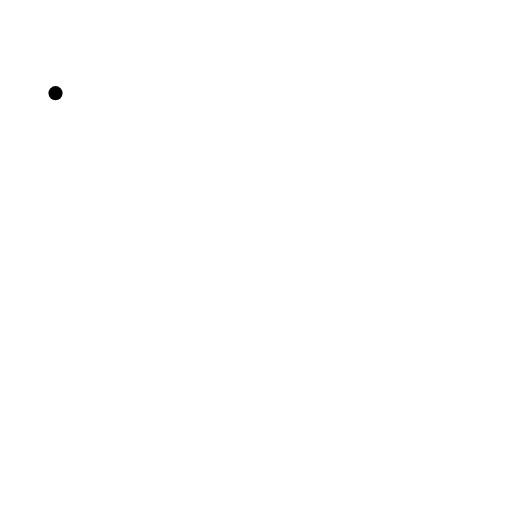
t = 0.00 s
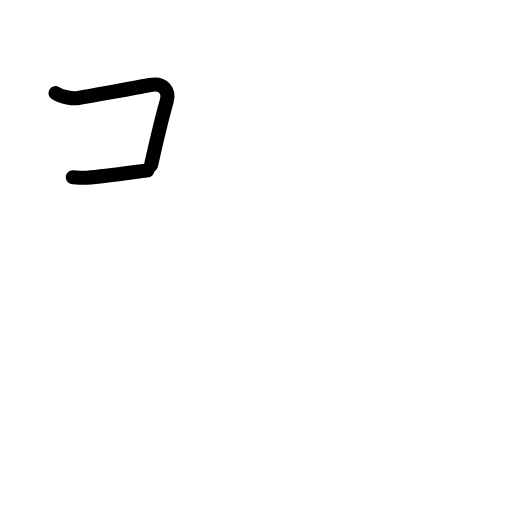
t = 1.80 s
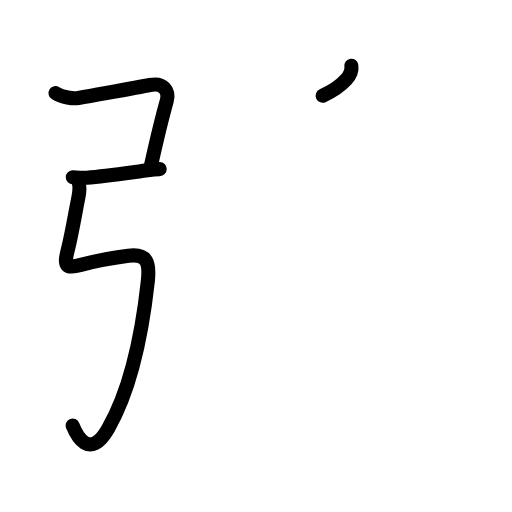
t = 3.60 s
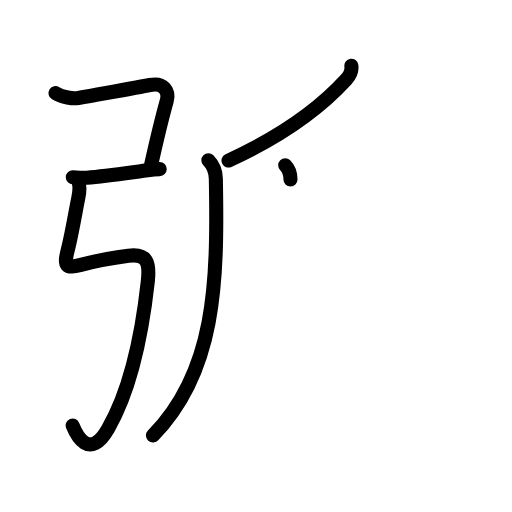
t = 5.40 s
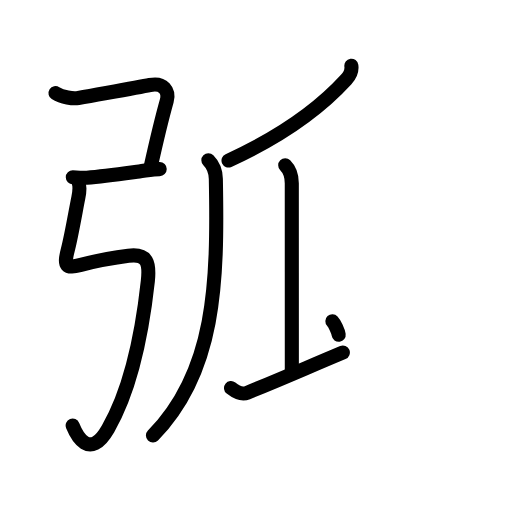
t = 7.20 s
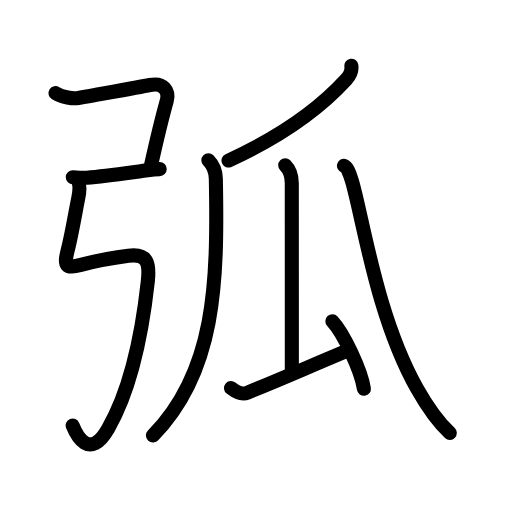
t = 9.00 s

The animated SVG that drew these frames (rendered in a browser with its animation timeline set to each time). Animation: 33 SMIL elements (animate=33); one cycle of 9.00 s.

<?xml version="1.0" encoding="UTF-8"?>
<!--
AniKanjiVG is licensed by CC-BY-SA Paul C. Sommerhoff (https://bitbucket.org/sommerhoff/anikanjivg).
AniKanjiVG uses KanjiVG which is licensed by CC-BY-SA Ulrich Apel (http://kanjivg.tagaini.net).
See also http://creativecommons.org/licenses/by-sa/3.0/
-->
<svg xmlns:kvg='http://kanjivg.tagaini.net' xmlns='http://www.w3.org/2000/svg' width='109' height='109' viewBox='0 0 109 109' style='fill:none;stroke:#000000;stroke-width:3;stroke-linecap:round;stroke-linejoin:round;' id="kvg:kanji_05f27"><g id="kvg:05f27" kvg:element="弧"><g id="kvg:05f27-g1" kvg:element="弓" kvg:position="left" kvg:radical="general"><path id="kvg:05f27-s1" kvg:type="㇕c" d="M11.82,19.83c1.43,0.92,3.77,1.23,4.86,1.04c6.19-1.12,12.78-2.26,15.23-2.77c2.83-0.6,4.18,1.24,3.59,3.38c-1.13,4.03-2.5,9.9-3.35,13.72"><animate attributeName="d" begin="0.0s" dur="0.25s" from="M11.82,19.83C11.82,19.83,11.82,19.83,11.82,19.83" to="M11.82,19.83c1.43,0.92,3.77,1.23,4.86,1.04" />
<animate attributeName="d" begin="0.25s" dur="0.25s" from="M11.82,19.83c1.43,0.92,3.77,1.23,4.86,1.04c0,0,0,0,0,0,0" to="M11.82,19.83c1.43,0.92,3.77,1.23,4.86,1.04c6.19-1.12,12.78-2.26,15.23-2.77" />
<animate attributeName="d" begin="0.5s" dur="0.25s" from="M11.82,19.83c1.43,0.92,3.77,1.23,4.86,1.04c6.19-1.12,12.78-2.26,15.23-2.77c0,0,0,0,0,0,0" to="M11.82,19.83c1.43,0.92,3.77,1.23,4.86,1.04c6.19-1.12,12.78-2.26,15.23-2.77c2.83-0.6,4.18,1.24,3.59,3.38" />
<animate attributeName="d" begin="0.75s" dur="0.25s" from="M11.82,19.83c1.43,0.92,3.77,1.23,4.86,1.04c6.19-1.12,12.78-2.26,15.23-2.77c2.83-0.6,4.18,1.24,3.59,3.38c0,0,0,0,0,0,0" to="M11.82,19.83c1.43,0.92,3.77,1.23,4.86,1.04c6.19-1.12,12.78-2.26,15.23-2.77c2.83-0.6,4.18,1.24,3.59,3.38c-1.13,4.03-2.5,9.9-3.35,13.72" />
</path>
<path id="kvg:05f27-s2" kvg:type="㇐" d="M15.5,37.75c0.56,0,1.65,0.18,2.99,0.08c3.85-0.28,9.26-1.08,11.15-1.33C31.19,36.3,32.76,36,34,36"><animate attributeName="d" begin="1.0s" dur="0.3333333333333333s" from="M15.5,37.75C15.5,37.75,15.5,37.75,15.5,37.75" to="M15.5,37.75c0.56,0,1.65,0.18,2.99,0.08" />
<animate attributeName="d" begin="1.3333333333333333s" dur="0.3333333333333333s" from="M15.5,37.75c0.56,0,1.65,0.18,2.99,0.08c0,0,0,0,0,0,0" to="M15.5,37.75c0.56,0,1.65,0.18,2.99,0.08c3.85-0.28,9.26-1.08,11.15-1.33" />
<animate attributeName="d" begin="1.6666666666666665s" dur="0.3333333333333333s" from="M15.5,37.75c0.56,0,1.65,0.18,2.99,0.08c3.85-0.28,9.26-1.08,11.15-1.33c0,0,0,0,0,0,0" to="M15.5,37.75c0.56,0,1.65,0.18,2.99,0.08c3.85-0.28,9.26-1.08,11.15-1.33C31.19,36.3,32.76,36,34,36" />
<animate attributeName="d" begin="0s" dur="1.0s" from="M-100,-100" to="M-100,-100" />
</path>
<path id="kvg:05f27-s3" kvg:type="㇉" d="M16.56,38.37c0.5,0.96,0.42,2.3,0.1,3.81c-0.37,1.73-1.45,8.06-2.2,10.9c-0.96,3.67-0.41,4.15,2.75,3.3c3.29-0.88,6.91-1.5,10.13-1.93c4.05-0.53,4.55,1.54,4.13,5.42c-0.97,8.88-3.1,22.06-8.46,31.39c-4.01,6.99-6.79,1.19-7.54-0.66"><animate attributeName="d" begin="2.0s" dur="0.14285714285714285s" from="M16.56,38.37C16.56,38.37,16.56,38.37,16.56,38.37" to="M16.56,38.37c0.5,0.96,0.42,2.3,0.1,3.81" />
<animate attributeName="d" begin="2.142857142857143s" dur="0.14285714285714285s" from="M16.56,38.37c0.5,0.96,0.42,2.3,0.1,3.81c0,0,0,0,0,0,0" to="M16.56,38.37c0.5,0.96,0.42,2.3,0.1,3.81c-0.37,1.73-1.45,8.06-2.2,10.9" />
<animate attributeName="d" begin="2.2857142857142856s" dur="0.14285714285714285s" from="M16.56,38.37c0.5,0.96,0.42,2.3,0.1,3.81c-0.37,1.73-1.45,8.06-2.2,10.9c0,0,0,0,0,0,0" to="M16.56,38.37c0.5,0.96,0.42,2.3,0.1,3.81c-0.37,1.73-1.45,8.06-2.2,10.9c-0.96,3.67-0.41,4.15,2.75,3.3" />
<animate attributeName="d" begin="2.4285714285714284s" dur="0.14285714285714285s" from="M16.56,38.37c0.5,0.96,0.42,2.3,0.1,3.81c-0.37,1.73-1.45,8.06-2.2,10.9c-0.96,3.67-0.41,4.15,2.75,3.3c0,0,0,0,0,0,0" to="M16.56,38.37c0.5,0.96,0.42,2.3,0.1,3.81c-0.37,1.73-1.45,8.06-2.2,10.9c-0.96,3.67-0.41,4.15,2.75,3.3c3.29-0.88,6.91-1.5,10.13-1.93" />
<animate attributeName="d" begin="2.571428571428571s" dur="0.14285714285714285s" from="M16.56,38.37c0.5,0.96,0.42,2.3,0.1,3.81c-0.37,1.73-1.45,8.06-2.2,10.9c-0.96,3.67-0.41,4.15,2.75,3.3c3.29-0.88,6.91-1.5,10.13-1.93c0,0,0,0,0,0,0" to="M16.56,38.37c0.5,0.96,0.42,2.3,0.1,3.81c-0.37,1.73-1.45,8.06-2.2,10.9c-0.96,3.67-0.41,4.15,2.75,3.3c3.29-0.88,6.91-1.5,10.13-1.93c4.05-0.53,4.55,1.54,4.13,5.42" />
<animate attributeName="d" begin="2.7142857142857144s" dur="0.14285714285714285s" from="M16.56,38.37c0.5,0.96,0.42,2.3,0.1,3.81c-0.37,1.73-1.45,8.06-2.2,10.9c-0.96,3.67-0.41,4.15,2.75,3.3c3.29-0.88,6.91-1.5,10.13-1.93c4.05-0.53,4.55,1.54,4.13,5.42c0,0,0,0,0,0,0" to="M16.56,38.37c0.5,0.96,0.42,2.3,0.1,3.81c-0.37,1.73-1.45,8.06-2.2,10.9c-0.96,3.67-0.41,4.15,2.75,3.3c3.29-0.88,6.91-1.5,10.13-1.93c4.05-0.53,4.55,1.54,4.13,5.42c-0.97,8.88-3.1,22.06-8.46,31.39" />
<animate attributeName="d" begin="2.857142857142857s" dur="0.14285714285714285s" from="M16.56,38.37c0.5,0.96,0.42,2.3,0.1,3.81c-0.37,1.73-1.45,8.06-2.2,10.9c-0.96,3.67-0.41,4.15,2.75,3.3c3.29-0.88,6.91-1.5,10.13-1.93c4.05-0.53,4.55,1.54,4.13,5.42c-0.97,8.88-3.1,22.06-8.46,31.39c0,0,0,0,0,0,0" to="M16.56,38.37c0.5,0.96,0.42,2.3,0.1,3.81c-0.37,1.73-1.45,8.06-2.2,10.9c-0.96,3.67-0.41,4.15,2.75,3.3c3.29-0.88,6.91-1.5,10.13-1.93c4.05-0.53,4.55,1.54,4.13,5.42c-0.97,8.88-3.1,22.06-8.46,31.39c-4.01,6.99-6.79,1.19-7.54-0.66" />
<animate attributeName="d" begin="0s" dur="2.0s" from="M-100,-100" to="M-100,-100" />
</path>
</g>
<g id="kvg:05f27-g2" kvg:element="瓜" kvg:position="right" kvg:phon="瓜"><g id="kvg:05f27-g3" kvg:element="丿"><path id="kvg:05f27-s4" kvg:type="㇒" d="M74.8,14c0.17,1.17-0.36,2.12-1.1,2.94c-6.09,6.67-14.06,12.22-25.05,17.24"><animate attributeName="d" begin="3.0s" dur="0.5s" from="M74.8,14C74.8,14,74.8,14,74.8,14" to="M74.8,14c0.17,1.17-0.36,2.12-1.1,2.94" />
<animate attributeName="d" begin="3.5s" dur="0.5s" from="M74.8,14c0.17,1.17-0.36,2.12-1.1,2.94c0,0,0,0,0,0,0" to="M74.8,14c0.17,1.17-0.36,2.12-1.1,2.94c-6.09,6.67-14.06,12.22-25.05,17.24" />
<animate attributeName="d" begin="0s" dur="3.0s" from="M-100,-100" to="M-100,-100" />
</path>
</g>
<path id="kvg:05f27-s5" kvg:type="㇒" d="M44.36,34.13c0.82,0.82,1.55,1.94,1.59,3.96c0.43,22.17-0.07,41.04-13.39,54.63"><animate attributeName="d" begin="4.0s" dur="0.5s" from="M44.36,34.13C44.36,34.13,44.36,34.13,44.36,34.13" to="M44.36,34.13c0.82,0.82,1.55,1.94,1.59,3.96" />
<animate attributeName="d" begin="4.5s" dur="0.5s" from="M44.36,34.13c0.82,0.82,1.55,1.94,1.59,3.96c0,0,0,0,0,0,0" to="M44.36,34.13c0.82,0.82,1.55,1.94,1.59,3.96c0.43,22.17-0.07,41.04-13.39,54.63" />
<animate attributeName="d" begin="0s" dur="4.0s" from="M-100,-100" to="M-100,-100" />
</path>
<g id="kvg:05f27-g4" kvg:element="厶" kvg:variant="true" kvg:original="厶"><path id="kvg:05f27-s6" kvg:type="㇑a" d="M60.72,35.18c1.05,1.05,1.4,2.19,1.4,3.81c0,9.19,0.01,32.97,0.01,39.88"><animate attributeName="d" begin="5.0s" dur="0.5s" from="M60.72,35.18C60.72,35.18,60.72,35.18,60.72,35.18" to="M60.72,35.18c1.05,1.05,1.4,2.19,1.4,3.81" />
<animate attributeName="d" begin="5.5s" dur="0.5s" from="M60.72,35.18c1.05,1.05,1.4,2.19,1.4,3.81c0,0,0,0,0,0,0" to="M60.72,35.18c1.05,1.05,1.4,2.19,1.4,3.81c0,9.19,0.01,32.97,0.01,39.88" />
<animate attributeName="d" begin="0s" dur="5.0s" from="M-100,-100" to="M-100,-100" />
</path>
<path id="kvg:05f27-s7" kvg:type="㇀" d="M49.18,82.61c0.69,0.54,2.04,1.58,3.48,0.99c7.64-3.09,12.16-5.12,20.33-8.55"><animate attributeName="d" begin="6.0s" dur="0.5s" from="M49.18,82.61C49.18,82.61,49.18,82.61,49.18,82.61" to="M49.18,82.61c0.69,0.54,2.04,1.58,3.48,0.99" />
<animate attributeName="d" begin="6.5s" dur="0.5s" from="M49.18,82.61c0.69,0.54,2.04,1.58,3.48,0.99c0,0,0,0,0,0,0" to="M49.18,82.61c0.69,0.54,2.04,1.58,3.48,0.99c7.64-3.09,12.16-5.12,20.33-8.55" />
<animate attributeName="d" begin="0s" dur="6.0s" from="M-100,-100" to="M-100,-100" />
</path>
<path id="kvg:05f27-s8" kvg:type="㇔" d="M70.76,68.39c2.37,2.54,6.11,10.43,6.71,14.37"><animate attributeName="d" begin="7.0s" dur="1.0s" from="M70.76,68.39C70.76,68.39,70.76,68.39,70.76,68.39" to="M70.76,68.39c2.37,2.54,6.11,10.43,6.71,14.37" />
<animate attributeName="d" begin="0s" dur="7.0s" from="M-100,-100" to="M-100,-100" />
</path>
</g>
<path id="kvg:05f27-s9" kvg:type="㇏" d="M73.23,35.29c2.97,0.65,4.85,28.39,15.53,47.39c1.97,3.5,4.12,6.82,6.99,9.47"><animate attributeName="d" begin="8.0s" dur="0.5s" from="M73.23,35.29C73.23,35.29,73.23,35.29,73.23,35.29" to="M73.23,35.29c2.97,0.65,4.85,28.39,15.53,47.39" />
<animate attributeName="d" begin="8.5s" dur="0.5s" from="M73.23,35.29c2.97,0.65,4.85,28.39,15.53,47.39c0,0,0,0,0,0,0" to="M73.23,35.29c2.97,0.65,4.85,28.39,15.53,47.39c1.97,3.5,4.12,6.82,6.99,9.47" />
<animate attributeName="d" begin="0s" dur="8.0s" from="M-100,-100" to="M-100,-100" />
</path>
</g>
</g>
</svg>
